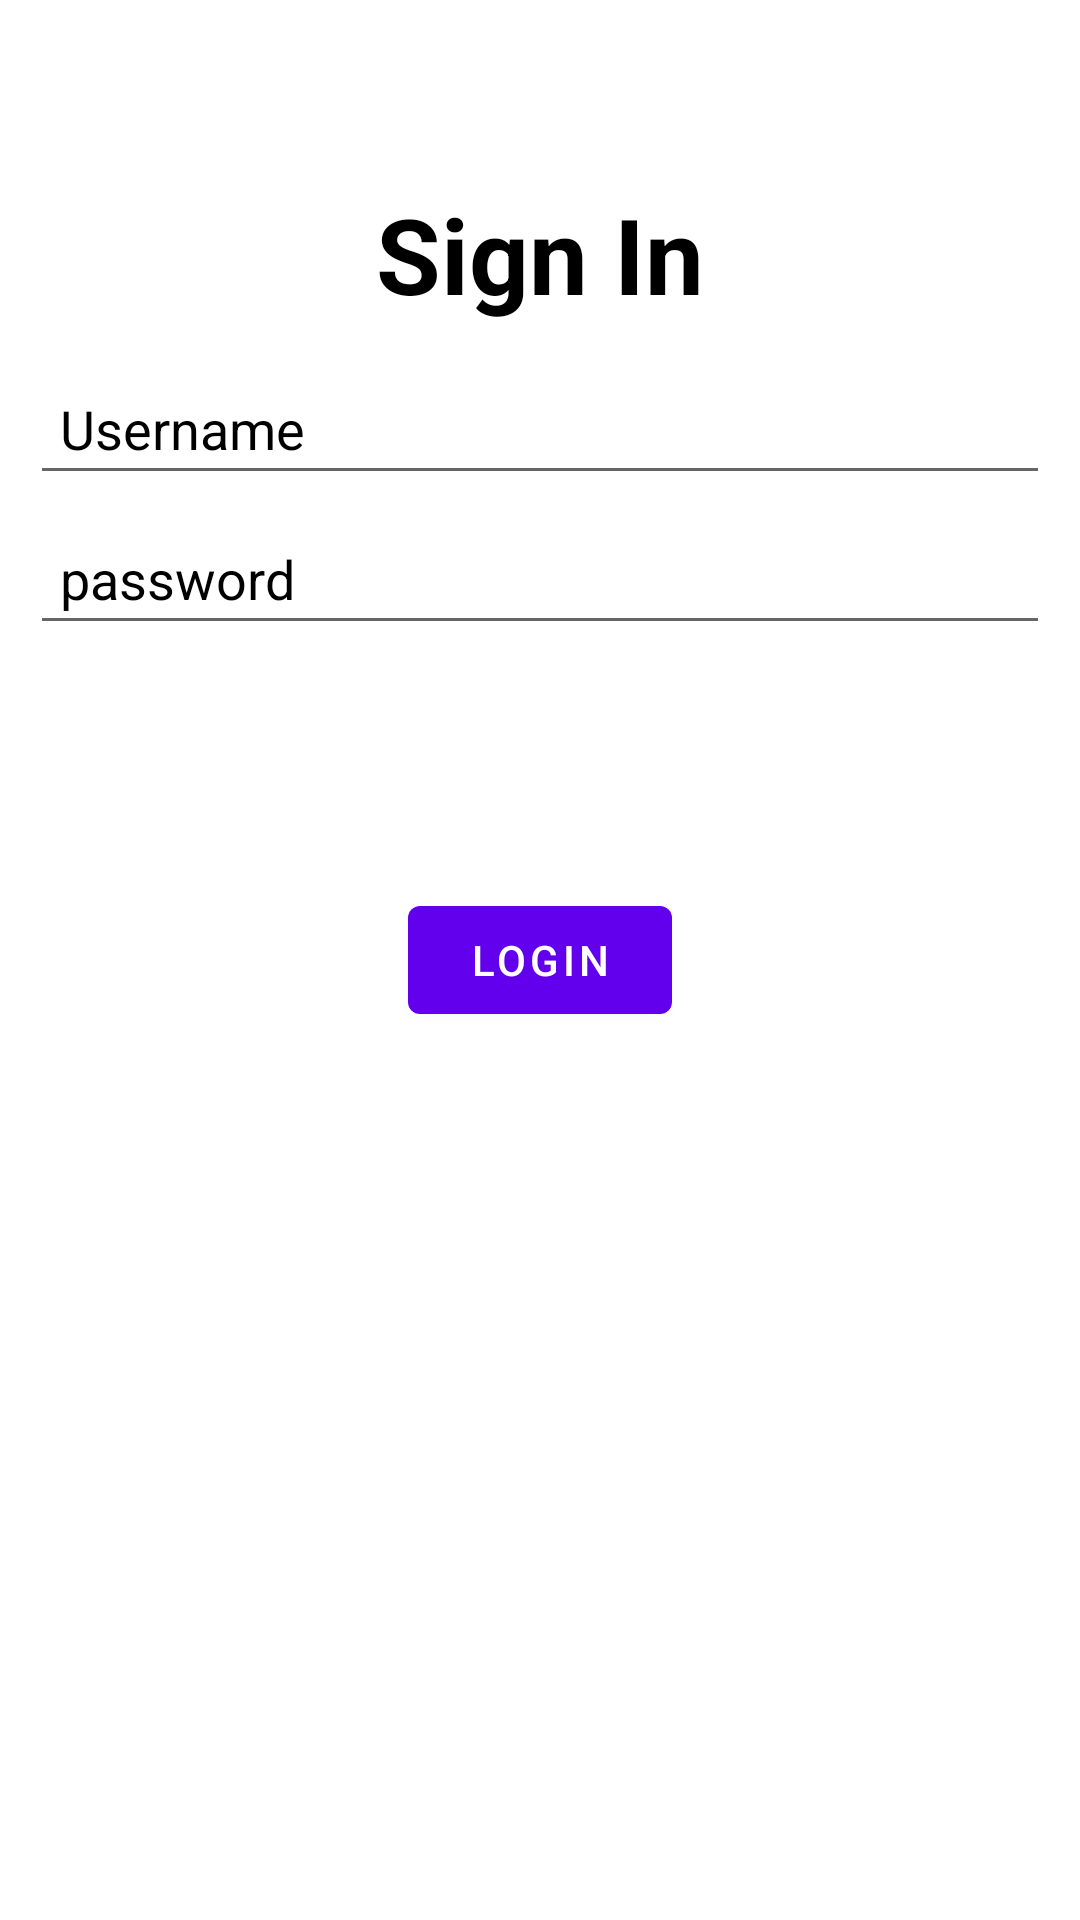

Android layout source for this screen:
<!-- AndroidManifest.xml: application theme Theme.SQLInjectionLogin2 -->
<!-- res/layout/activity_main.xml -->
<?xml version="1.0" encoding="utf-8"?>
<androidx.constraintlayout.widget.ConstraintLayout xmlns:android="http://schemas.android.com/apk/res/android"
    xmlns:app="http://schemas.android.com/apk/res-auto"
    xmlns:tools="http://schemas.android.com/tools"
    android:layout_width="match_parent"
    android:layout_height="match_parent"
    tools:context=".MainActivity"
    >
    <TextView
    android:layout_width="match_parent"
    android:layout_height="wrap_content"
    android:id="@+id/signin"
    android:text="Sign In"
    android:textColor="@color/black"
    android:textSize="35dp"
    android:textStyle="bold"
    android:layout_margin="50dp"
    android:gravity="center"
    android:layout_centerHorizontal="false"
    app:layout_constraintBottom_toBottomOf="parent"
    app:layout_constraintEnd_toEndOf="parent"
    app:layout_constraintHorizontal_bias="0.0"
    app:layout_constraintStart_toStartOf="parent"
    app:layout_constraintTop_toTopOf="parent"
    app:layout_constraintVertical_bias="0.023"
        />

    <EditText
        android:id="@+id/username"
        android:layout_width="match_parent"
        android:layout_height="wrap_content"
        android:layout_below="@id/signin"
        android:layout_margin="10dp"
        android:hint="Username"
        android:padding="10dp"
        android:textColorHint="@color/black"
        app:layout_constraintBottom_toBottomOf="parent"
        app:layout_constraintHorizontal_bias="0.157"
        app:layout_constraintLeft_toLeftOf="parent"
        app:layout_constraintRight_toRightOf="parent"

        app:layout_constraintTop_toTopOf="parent"
        app:layout_constraintVertical_bias="0.192" />

    <EditText
        android:id="@+id/password"
        android:layout_width="match_parent"
        android:layout_height="wrap_content"
        android:layout_below="@id/username"
        android:layout_margin="10dp"
        android:hint="password"
        android:padding="10dp"
        android:textColorHint="@color/black"
        app:layout_constraintBottom_toBottomOf="parent"
        app:layout_constraintHorizontal_bias="0.0"
        app:layout_constraintLeft_toLeftOf="parent"
        app:layout_constraintRight_toRightOf="parent"
        app:layout_constraintTop_toTopOf="parent"
        app:layout_constraintVertical_bias="0.279" />

    <com.google.android.material.button.MaterialButton
        android:id="@+id/loginbtn"
        android:layout_width="wrap_content"
        android:layout_height="wrap_content"
        android:layout_below="@id/password"
        android:layout_margin="20dp"
        android:padding="2dp"
        android:text="Login"
        android:onClick="login"
        tools:layout_editor_absoluteX="161dp"
        tools:layout_editor_absoluteY="296dp"
        app:layout_constraintBottom_toBottomOf="parent"
        app:layout_constraintEnd_toEndOf="parent"
        app:layout_constraintStart_toStartOf="parent"
        app:layout_constraintTop_toTopOf="parent"
        />


</androidx.constraintlayout.widget.ConstraintLayout>
<!-- resources referenced by this layout -->
<resources>
  <style name="Theme.SQLInjectionLogin2" parent="Theme.MaterialComponents.DayNight.DarkActionBar">
          
          <item name="colorPrimary">@color/purple_500</item>
          <item name="colorPrimaryVariant">@color/purple_700</item>
          <item name="colorOnPrimary">@color/white</item>
          
          <item name="colorSecondary">@color/teal_200</item>
          <item name="colorSecondaryVariant">@color/teal_700</item>
          <item name="colorOnSecondary">@color/black</item>
          
          <item name="android:statusBarColor" tools:targetApi="l">?attr/colorPrimaryVariant</item>
          
      </style>
  <!-- not gathered from this repository: default colours our renderer supplied (Android Studio template values) -->
  <color name="purple_500">#FF6200EE</color>
  <color name="purple_700">#FF3700B3</color>
  <color name="teal_200">#FF03DAC5</color>
  <color name="teal_700">#FF018786</color>
  <color name="black">#FF000000</color>
  <color name="white">#FFFFFFFF</color>
</resources>
